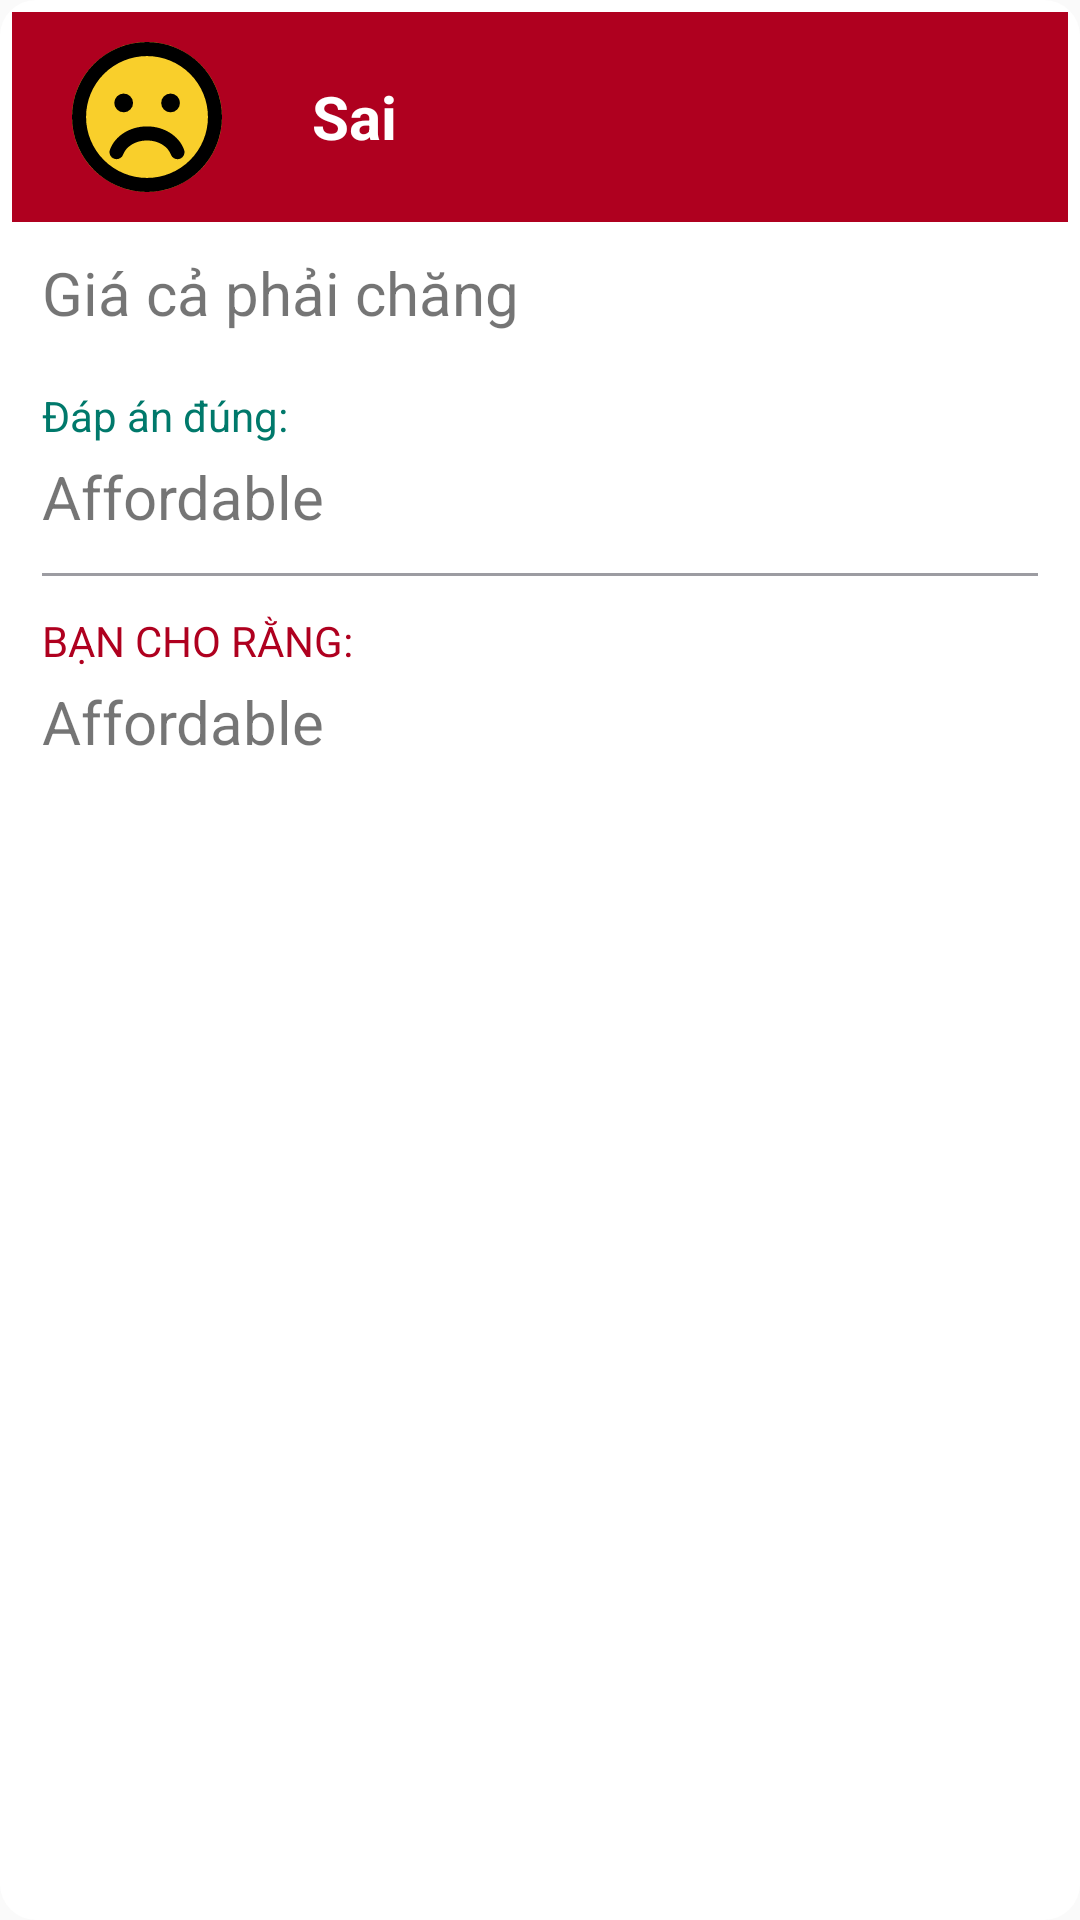

This screen was rendered from an Android layout file. Write that file and the resources it references.
<!-- AndroidManifest.xml: application theme Theme.FlashCardApplication -->
<!-- res/layout/dialog_false.xml -->
<?xml version="1.0" encoding="utf-8"?>
<layout
    xmlns:android="http://schemas.android.com/apk/res/android"
    xmlns:tools="http://schemas.android.com/tools">
    <LinearLayout
        android:orientation="vertical"
        android:layout_margin="20dp"
        android:padding="4dp"
        android:layout_width="match_parent"
        android:layout_height="wrap_content"
        android:background="@drawable/background_custom"
        tools:ignore="RedundantNamespace">
        <LinearLayout
            android:layout_width="match_parent"
            android:layout_height="wrap_content"
            android:background="#af001f"
            android:padding="10dp"
            android:orientation="horizontal">
            <ImageView
                android:layout_width="50dp"
                android:layout_height="50dp"
                android:layout_marginStart="10dp"
                android:layout_marginEnd="10dp"
                android:src="@drawable/background_sad"
                tools:ignore="ContentDescription" />
            <TextView
                android:layout_width="wrap_content"
                android:layout_height="wrap_content"
                android:text="Sai"
                android:textSize="20sp"
                android:textStyle="bold"
                android:textColor="@color/white"
                android:layout_marginStart="20dp"
                android:layout_gravity="center_vertical"
                tools:ignore="HardcodedText" />
        </LinearLayout>
        <LinearLayout
            android:layout_width="match_parent"
            android:layout_height="match_parent"
            android:padding="10dp"
            android:orientation="vertical"
            android:background="@color/white">
            <TextView
                android:id="@+id/tv_meaning"
                android:layout_width="wrap_content"
                android:layout_height="wrap_content"
                android:text="Giá cả phải chăng"
                android:layout_marginBottom="18dp"
                android:textSize="20sp"
                tools:ignore="HardcodedText" />

            <TextView
                android:layout_width="wrap_content"
                android:layout_height="wrap_content"
                android:layout_marginBottom="4dp"
                android:text="Đáp án đúng:"
                android:textColor="#00796B"
                tools:ignore="HardcodedText" />
            <TextView
                android:id="@+id/tv_answer"
                android:layout_width="wrap_content"
                android:layout_height="wrap_content"
                android:text="Affordable"
                android:textSize="20sp"
                android:layout_marginBottom="12dp"
                tools:ignore="HardcodedText" />
            <View
                android:layout_width="match_parent"
                android:layout_height="1dp"
                android:layout_marginBottom="12dp"
                android:background="@color/gray"/>
            <TextView
                android:layout_width="wrap_content"
                android:layout_height="wrap_content"
                android:text="BẠN CHO RẰNG:"
                android:textColor="#af001f"
                android:layout_marginBottom="4dp"
                tools:ignore="HardcodedText" />
            <TextView
                android:id="@+id/tv_your_answer"
                android:layout_width="wrap_content"
                android:layout_height="wrap_content"
                android:text="Affordable"
                android:textSize="20sp"
                android:layout_marginBottom="12dp"
                tools:ignore="HardcodedText" />
        </LinearLayout>
    </LinearLayout>
</layout>
<!-- resources referenced by this layout -->
<resources>
  <color name="gray">#63000010</color>
  <color name="white">#FFFFFFFF</color>
  <!-- drawable background_custom (drawable) -->
  <?xml version="1.0" encoding="utf-8"?>
  <layer-list xmlns:android="http://schemas.android.com/apk/res/android">
      <item>
          <shape android:shape="rectangle">
              <solid android:color="@color/white" />
              <corners android:radius="12dp" />
          </shape>
      </item>
      <item android:right="2dp" android:left="2dp" android:top="2dp" android:bottom="2dp">
          <shape android:shape="rectangle">
              <solid android:color="@color/white" />
              <corners android:radius="12dp" />
          </shape>
      </item>
  </layer-list>
  <!-- drawable background_sad (drawable) -->
  <?xml version="1.0" encoding="utf-8"?>
  <layer-list xmlns:android="http://schemas.android.com/apk/res/android">
      
      <item>
          <shape android:shape="oval">
              <solid android:color="#f9cf2b" />
          </shape>
      </item>
  
      
      <item android:drawable="@drawable/face_frown_regular"
          android:gravity="center" />
  </layer-list>
  <style name="Theme.FlashCardApplication" parent="Base.Theme.FlashCardApplication" />
  <!-- drawable face_frown_regular (drawable) -->
  <vector android:autoMirrored="true" android:height="16dp"
      android:viewportHeight="512" android:viewportWidth="512"
      android:width="16dp" xmlns:android="http://schemas.android.com/apk/res/android">
      <path android:fillColor="#FF000000" android:pathData="M464,256A208,208 0,1 0,48 256a208,208 0,1 0,416 0zM0,256a256,256 0,1 1,512 0A256,256 0,1 1,0 256zM174.6,384.1c-4.5,12.5 -18.2,18.9 -30.7,14.4s-18.9,-18.2 -14.4,-30.7C146.9,319.4 198.9,288 256,288s109.1,31.4 126.6,79.9c4.5,12.5 -2,26.2 -14.4,30.7s-26.2,-2 -30.7,-14.4C328.2,358.5 297.2,336 256,336s-72.2,22.5 -81.4,48.1zM144.4,208a32,32 0,1 1,64 0,32 32,0 1,1 -64,0zM336.4,176a32,32 0,1 1,0 64,32 32,0 1,1 0,-64z"/>
  </vector>
  <style name="Base.Theme.FlashCardApplication" parent="Theme.AppCompat.Light.NoActionBar">
          
          
      </style>
</resources>
